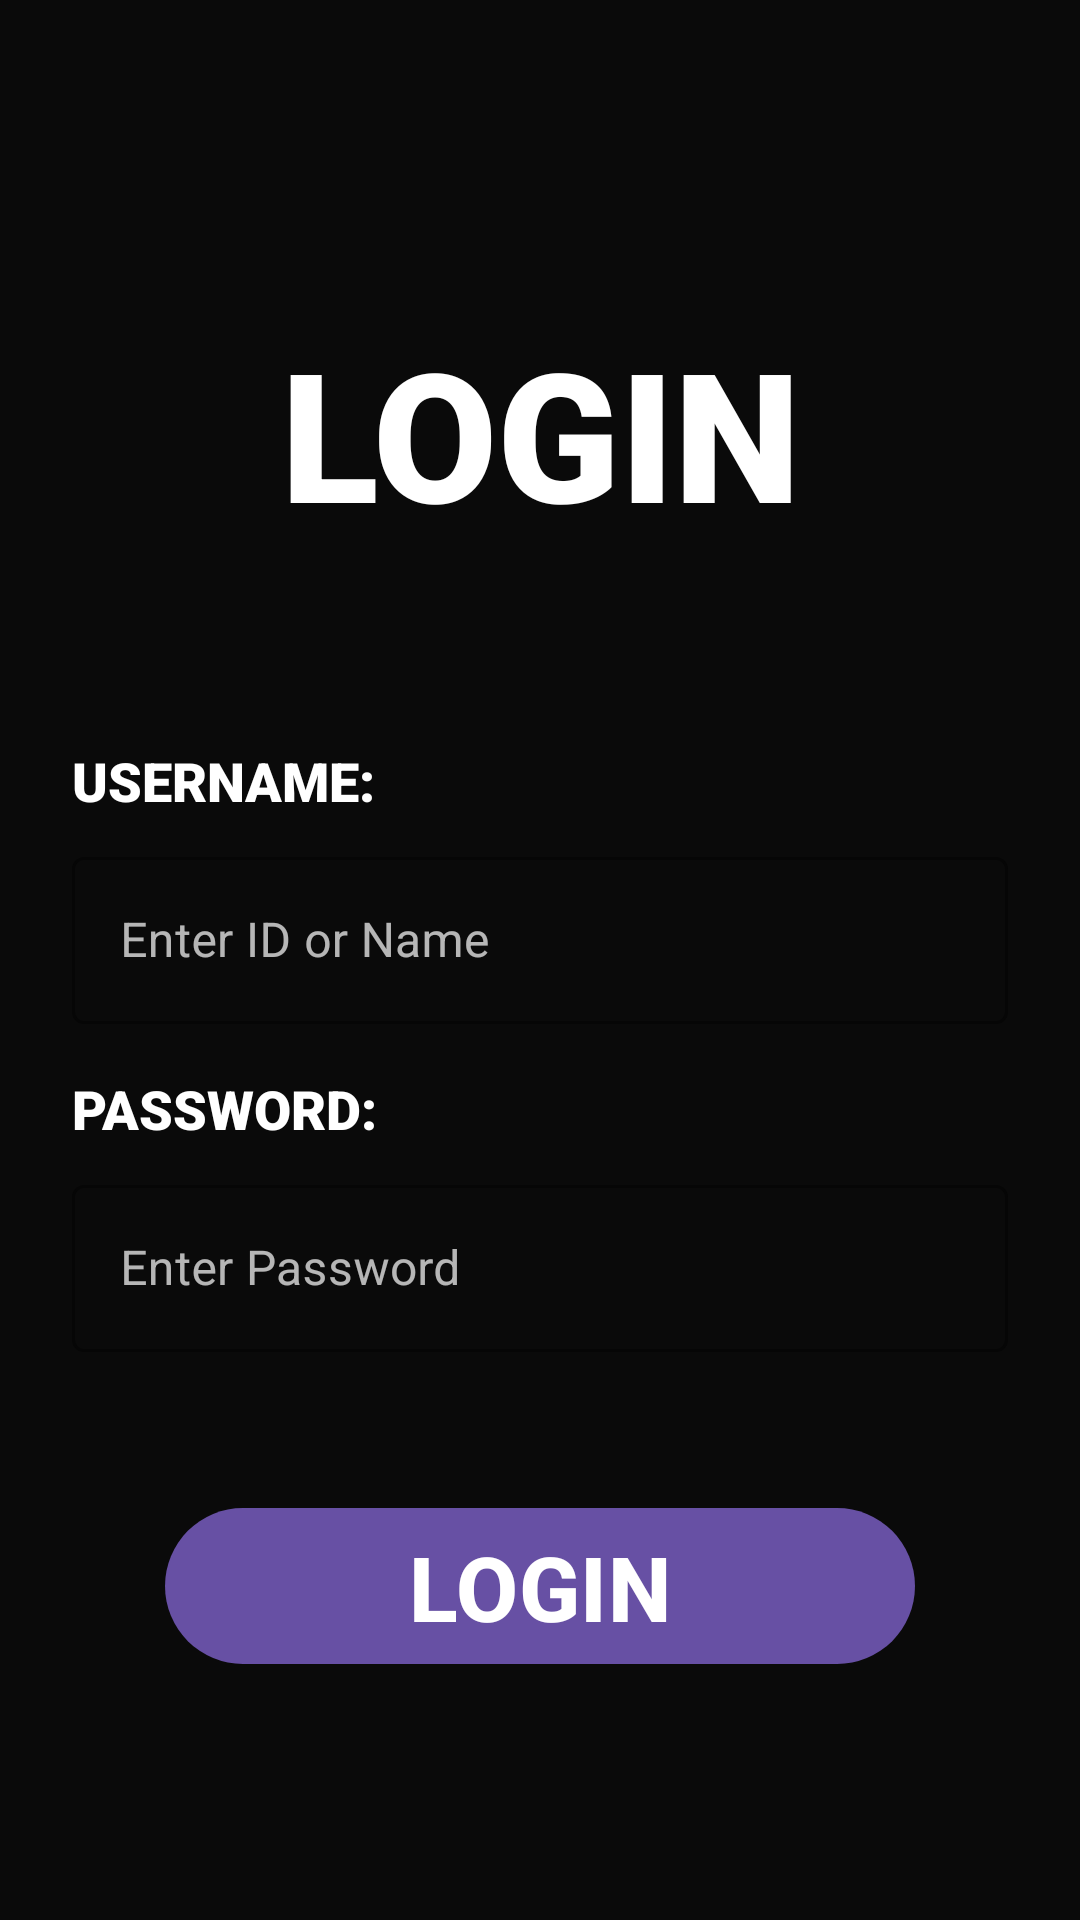

This screen was rendered from an Android layout file. Write that file and the resources it references.
<!-- AndroidManifest.xml: application theme Theme.WarehouseLocationScanner -->
<!-- res/layout/activity_login.xml -->
<?xml version="1.0" encoding="utf-8"?>
<androidx.constraintlayout.widget.ConstraintLayout
    xmlns:android="http://schemas.android.com/apk/res/android"
    xmlns:app="http://schemas.android.com/apk/res-auto"
    android:id="@+id/main"
    android:background="@color/theme_bg_dark"
    android:layout_width="match_parent"
    android:layout_height="match_parent"
    android:padding="24dp">

    
    <ImageView
        android:layout_width="match_parent"
        android:layout_height="match_parent"
        android:scaleType="centerCrop"
        android:src="@drawable/geometric_background"
        android:alpha="0.50"
        app:layout_constraintTop_toTopOf="parent"
        app:layout_constraintBottom_toBottomOf="parent"
        app:layout_constraintStart_toStartOf="parent"
        app:layout_constraintEnd_toEndOf="parent" />

    <TextView
        android:id="@+id/tvTitle"
        android:layout_width="match_parent"
        android:layout_height="wrap_content"
        android:text="LOGIN"
        android:textColor="@color/white"
        android:fontFamily="sans-serif-black"
        android:textSize="60sp"
        android:textStyle="bold"
        android:gravity="center_horizontal"
        android:layout_marginTop="80dp"
        app:layout_constraintTop_toTopOf="parent"
        app:layout_constraintStart_toStartOf="parent"
        app:layout_constraintEnd_toEndOf="parent"/>

    <TextView
        android:id="@+id/tvUsernameLabel"
        android:layout_width="match_parent"
        android:layout_height="wrap_content"
        android:text="USERNAME:"
        android:textColor="@color/white"
        android:fontFamily="sans-serif-black"
        android:textSize="18sp"
        android:textStyle="bold"
        android:layout_marginTop="64dp"
        app:layout_constraintTop_toBottomOf="@id/tvTitle"
        app:layout_constraintStart_toStartOf="parent"
        app:layout_constraintEnd_toEndOf="parent"/>

    <com.google.android.material.textfield.TextInputLayout
        android:id="@+id/inputLayoutUser"
        style="@style/Widget.MaterialComponents.TextInputLayout.OutlinedBox"
        android:layout_width="match_parent"
        android:layout_height="wrap_content"
        app:boxStrokeColor="@color/white"
        app:hintTextColor="@color/white"
        android:textColorHint="#B3FFFFFF"
        android:hint="Enter ID or Name"
        android:layout_marginTop="8dp"
        app:layout_constraintTop_toBottomOf="@id/tvUsernameLabel"
        app:layout_constraintStart_toStartOf="parent"
        app:layout_constraintEnd_toEndOf="parent">

        <com.google.android.material.textfield.TextInputEditText
            android:id="@+id/etWorkerId"
            android:layout_width="match_parent"
            android:layout_height="wrap_content"
            android:textColor="@color/white"
            android:inputType="textVisiblePassword"
            android:maxLines="1"
            android:imeOptions="actionDone"/>
    </com.google.android.material.textfield.TextInputLayout>

    <TextView
        android:id="@+id/tvPasswordLabel"
        android:layout_width="match_parent"
        android:layout_height="wrap_content"
        android:text="PASSWORD:"
        android:textColor="@color/white"
        android:fontFamily="sans-serif-black"
        android:textSize="18sp"
        android:textStyle="bold"
        android:layout_marginTop="16dp"
        app:layout_constraintTop_toBottomOf="@id/inputLayoutUser"
        app:layout_constraintStart_toStartOf="parent"
        app:layout_constraintEnd_toEndOf="parent"/>

    <com.google.android.material.textfield.TextInputLayout
        android:id="@+id/inputLayoutPassword"
        style="@style/Widget.MaterialComponents.TextInputLayout.OutlinedBox"
        android:layout_width="match_parent"
        android:layout_height="wrap_content"
        app:boxStrokeColor="@color/white"
        app:hintTextColor="@color/white"
        android:textColorHint="#B3FFFFFF"
        android:hint="Enter Password"
        android:layout_marginTop="8dp"
        app:layout_constraintTop_toBottomOf="@id/tvPasswordLabel"
        app:layout_constraintStart_toStartOf="parent"
        app:layout_constraintEnd_toEndOf="parent">

        <com.google.android.material.textfield.TextInputEditText
            android:id="@+id/etPassword"
            android:layout_width="match_parent"
            android:layout_height="wrap_content"
            android:textColor="@color/white"
            android:inputType="textPassword"
            android:maxLines="1"
            android:imeOptions="actionDone"/>
    </com.google.android.material.textfield.TextInputLayout>

    <com.google.android.material.button.MaterialButton
        android:id="@+id/btnLogin"
        android:layout_width="250dp"
        android:layout_height="60dp"
        android:text="LOGIN"
        android:textSize="30sp"
        android:textStyle="bold"
        android:layout_marginTop="48dp"
        app:layout_constraintTop_toBottomOf="@id/inputLayoutPassword"
        app:layout_constraintStart_toStartOf="parent"
        app:layout_constraintEnd_toEndOf="parent" />

</androidx.constraintlayout.widget.ConstraintLayout>
<!-- resources referenced by this layout -->
<resources>
  <color name="theme_bg_dark">#0A0A0A</color>
  <color name="white">#FFFFFFFF</color>
  <style name="Theme.WarehouseLocationScanner" parent="Base.Theme.WarehouseLocationScanner" />
  <style name="Base.Theme.WarehouseLocationScanner" parent="Theme.Material3.DayNight.NoActionBar">
          
          
      </style>
</resources>
